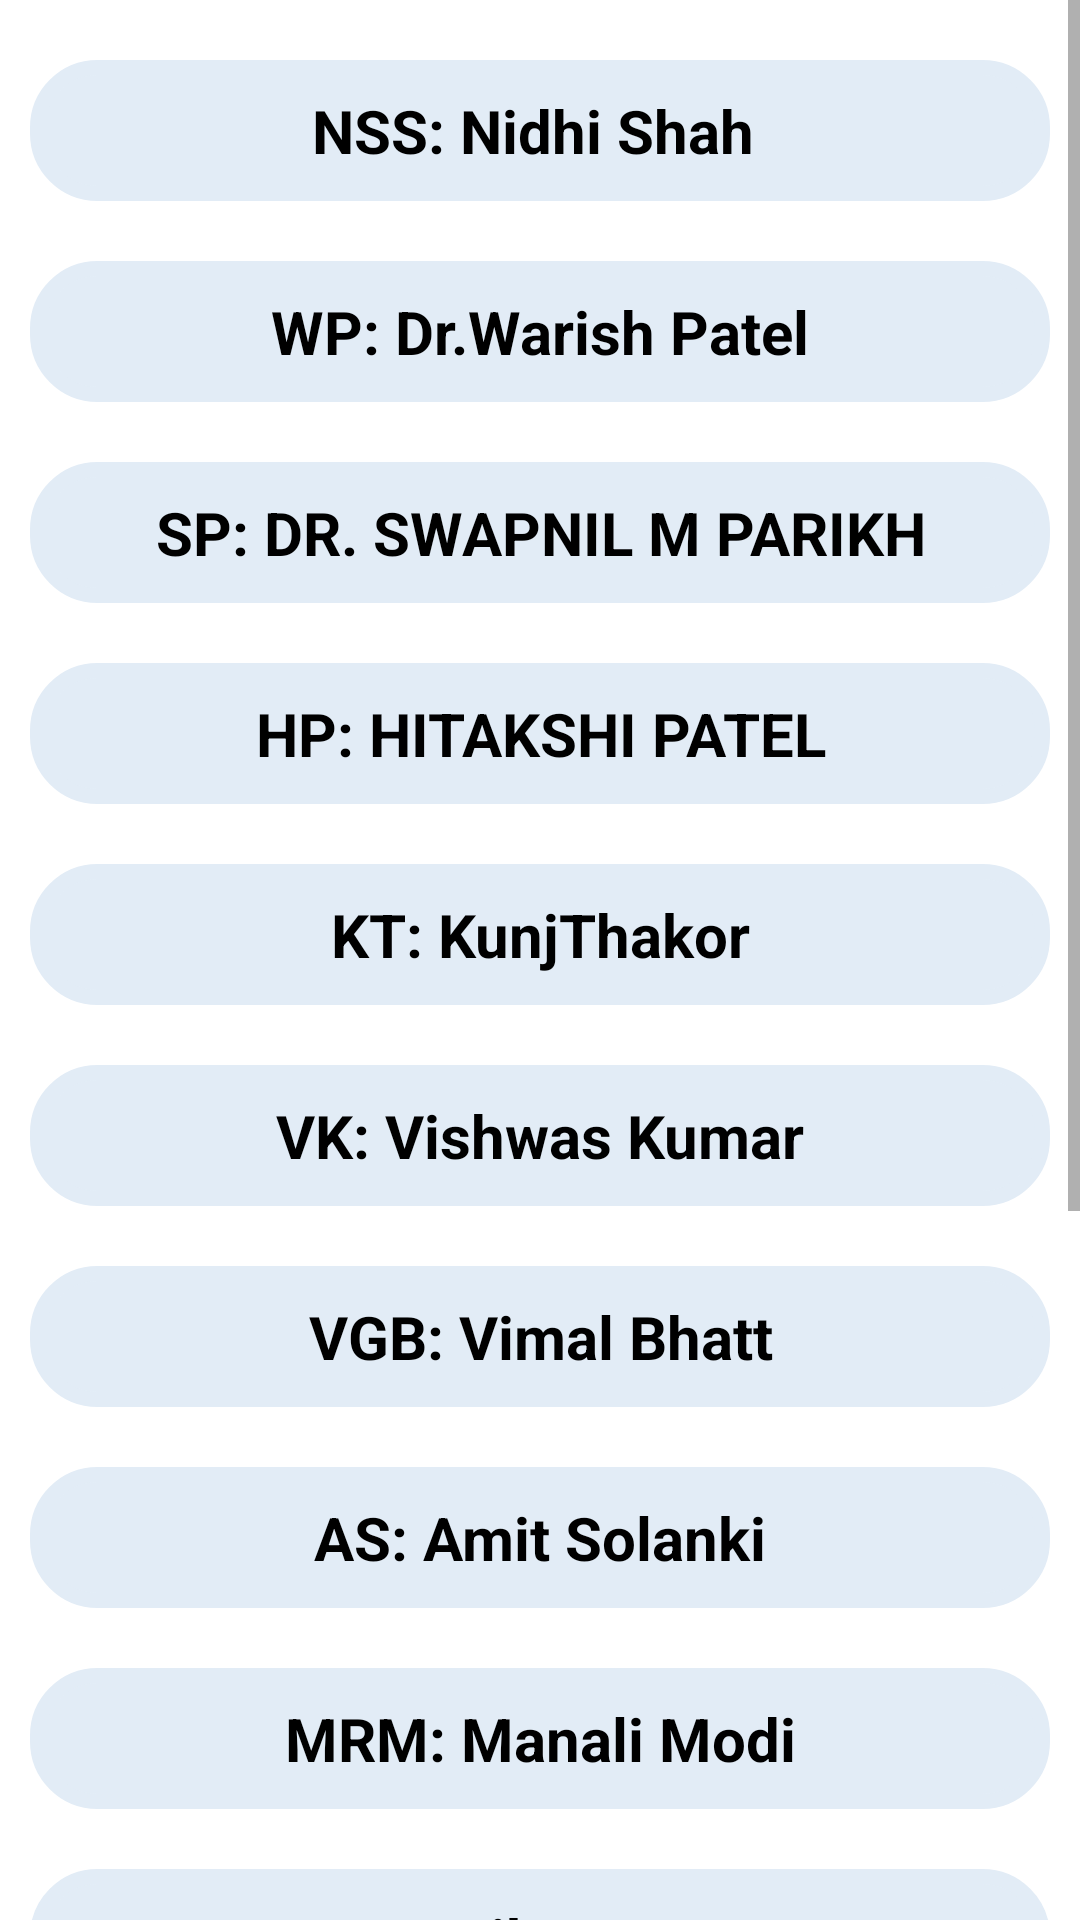

Produce the Android XML layout that renders to this screen, including the resource entries it uses.
<!-- AndroidManifest.xml: application theme Theme.PUSET -->
<!-- res/layout/activity_five_ioe.xml -->
<?xml version="1.0" encoding="utf-8"?>
<LinearLayout xmlns:android="http://schemas.android.com/apk/res/android"
    xmlns:app="http://schemas.android.com/apk/res-auto"
    xmlns:tools="http://schemas.android.com/tools"
    android:layout_width="match_parent"
    android:layout_height="match_parent"
    android:background="#ffffff"
    android:orientation="vertical"
    tools:context=".five.FiveIOE">

    <ScrollView
        android:layout_width="match_parent"
        android:layout_height="match_parent">

        <LinearLayout
            android:layout_width="match_parent"
            android:layout_height="wrap_content"
            android:layout_marginTop="10dp"
            android:layout_marginBottom="10dp"
            android:orientation="vertical">


            <TextView
                android:id="@+id/IOE1"
                android:layout_width="match_parent"
                android:layout_height="wrap_content"
                android:layout_margin="10dp"
                android:background="@drawable/rounded_corner"
                android:backgroundTint="#E2ECF6"
                android:padding="10dp"
                android:text="NSS: Nidhi Shah "
                android:textAlignment="center"
                android:textColor="@color/black"
                android:textSize="20sp"
                android:textStyle="bold" />

            <TextView
                android:id="@+id/IOE2"
                android:layout_width="match_parent"
                android:layout_height="wrap_content"
                android:layout_margin="10dp"
                android:background="@drawable/rounded_corner"
                android:backgroundTint="#E2ECF6"
                android:padding="10dp"
                android:text="WP: Dr.Warish Patel"
                android:textAlignment="center"
                android:textColor="@color/black"
                android:textSize="20sp"
                android:textStyle="bold" />

            <TextView
                android:id="@+id/IOE3"
                android:layout_width="match_parent"
                android:layout_height="wrap_content"
                android:layout_margin="10dp"
                android:background="@drawable/rounded_corner"
                android:backgroundTint="#E2ECF6"
                android:padding="10dp"
                android:text="SP: DR. SWAPNIL M PARIKH"
                android:textAlignment="center"
                android:textColor="@color/black"
                android:textSize="20sp"
                android:textStyle="bold" />

            <TextView
                android:id="@+id/IOE4"
                android:layout_width="match_parent"
                android:layout_height="wrap_content"
                android:layout_margin="10dp"
                android:background="@drawable/rounded_corner"
                android:backgroundTint="#E2ECF6"
                android:padding="10dp"
                android:text="HP: HITAKSHI PATEL"
                android:textAlignment="center"
                android:textColor="@color/black"
                android:textSize="20sp"
                android:textStyle="bold" />

            <TextView
                android:id="@+id/IOE5"
                android:layout_width="match_parent"
                android:layout_height="wrap_content"
                android:layout_margin="10dp"
                android:background="@drawable/rounded_corner"
                android:backgroundTint="#E2ECF6"
                android:padding="10dp"
                android:text="KT: KunjThakor"
                android:textAlignment="center"
                android:textColor="@color/black"
                android:textSize="20sp"
                android:textStyle="bold" />

            <TextView
                android:id="@+id/IOE6"
                android:layout_width="match_parent"
                android:layout_height="wrap_content"
                android:layout_margin="10dp"
                android:background="@drawable/rounded_corner"
                android:backgroundTint="#E2ECF6"
                android:padding="10dp"
                android:text="VK: Vishwas Kumar"
                android:textAlignment="center"
                android:textColor="@color/black"
                android:textSize="20sp"
                android:textStyle="bold" />

            <TextView
                android:id="@+id/IOE7"
                android:layout_width="match_parent"
                android:layout_height="wrap_content"
                android:layout_margin="10dp"
                android:background="@drawable/rounded_corner"
                android:backgroundTint="#E2ECF6"
                android:padding="10dp"
                android:text="VGB: Vimal Bhatt"
                android:textAlignment="center"
                android:textColor="@color/black"
                android:textSize="20sp"
                android:textStyle="bold" />

            <TextView
                android:id="@+id/IOE8"
                android:layout_width="match_parent"
                android:layout_height="wrap_content"
                android:layout_margin="10dp"
                android:background="@drawable/rounded_corner"
                android:backgroundTint="#E2ECF6"
                android:padding="10dp"
                android:text="AS: Amit Solanki"
                android:textAlignment="center"
                android:textColor="@color/black"
                android:textSize="20sp"
                android:textStyle="bold" />

            <TextView
                android:id="@+id/IOE9"
                android:layout_width="match_parent"
                android:layout_height="wrap_content"
                android:layout_margin="10dp"
                android:background="@drawable/rounded_corner"
                android:backgroundTint="#E2ECF6"
                android:padding="10dp"
                android:text="MRM: Manali Modi"
                android:textAlignment="center"
                android:textColor="@color/black"
                android:textSize="20sp"
                android:textStyle="bold" />

            <TextView
                android:id="@+id/IOE10"
                android:layout_width="match_parent"
                android:layout_height="wrap_content"
                android:layout_margin="10dp"
                android:background="@drawable/rounded_corner"
                android:backgroundTint="#E2ECF6"
                android:padding="10dp"
                android:text="VA: Vikas Arya"
                android:textAlignment="center"
                android:textColor="@color/black"
                android:textSize="20sp"
                android:textStyle="bold" />

            <TextView
                android:id="@+id/IOE11"
                android:layout_width="match_parent"
                android:layout_height="wrap_content"
                android:layout_margin="10dp"
                android:background="@drawable/rounded_corner"
                android:backgroundTint="#E2ECF6"
                android:padding="10dp"
                android:text="BMK:Bhavik Kumar Kataria"
                android:textAlignment="center"
                android:textColor="@color/black"
                android:textSize="20sp"
                android:textStyle="bold" />

            <TextView
                android:id="@+id/IOE12"
                android:layout_width="match_parent"
                android:layout_height="wrap_content"
                android:layout_margin="10dp"
                android:background="@drawable/rounded_corner"
                android:backgroundTint="#E2ECF6"
                android:padding="10dp"
                android:text="APK:Ashish Kumar"
                android:textAlignment="center"
                android:textColor="@color/black"
                android:textSize="20sp"
                android:textStyle="bold" />

            <TextView
                android:id="@+id/IOE13"
                android:layout_width="match_parent"
                android:layout_height="wrap_content"
                android:layout_margin="10dp"
                android:background="@drawable/rounded_corner"
                android:backgroundTint="#E2ECF6"
                android:padding="10dp"
                android:text="NS: Neel Vijay Shah"
                android:textAlignment="center"
                android:textColor="@color/black"
                android:textSize="20sp"
                android:textStyle="bold" />

            <TextView
                android:id="@+id/IOE14"
                android:layout_width="match_parent"
                android:layout_height="wrap_content"
                android:layout_margin="10dp"
                android:background="@drawable/rounded_corner"
                android:backgroundTint="#E2ECF6"
                android:padding="10dp"
                android:text="RA: Rishabh aathiya"
                android:textAlignment="center"
                android:textColor="@color/black"
                android:textSize="20sp"
                android:textStyle="bold" />

            <TextView
                android:id="@+id/IOE15"
                android:layout_width="match_parent"
                android:layout_height="wrap_content"
                android:layout_margin="10dp"
                android:background="@drawable/rounded_corner"
                android:backgroundTint="#E2ECF6"
                android:padding="10dp"
                android:text="MK: Manish Kumar"
                android:textAlignment="center"
                android:textColor="@color/black"
                android:textSize="20sp"
                android:textStyle="bold" />
        </LinearLayout>
    </ScrollView>
</LinearLayout>
<!-- resources referenced by this layout -->
<resources>
  <color name="black">#FF000000</color>
  <!-- drawable rounded_corner (drawable) -->
  <?xml version="1.0" encoding="utf-8"?>
      <shape xmlns:android="http://schemas.android.com/apk/res/android"
          android:shape="rectangle">
          <corners android:radius="20dp" />  // set radius of corner
          <stroke android:width="5dp" android:color="#42A5F5" /> // set color and width of border
          <solid android:color="#42A5F5" /> // inner bgcolor
      </shape>
  <style name="Theme.PUSET" parent="Theme.MaterialComponents.DayNight.DarkActionBar">
          
          <item name="colorPrimary">@color/purple_500</item>
          <item name="colorPrimaryVariant">@color/purple_700</item>
          <item name="colorOnPrimary">@color/white</item>
          
          <item name="colorSecondary">@color/teal_200</item>
          <item name="colorSecondaryVariant">@color/teal_700</item>
          <item name="colorOnSecondary">@color/black</item>
          
          <item name="android:statusBarColor" tools:targetApi="l">?attr/colorPrimaryVariant</item>
          
      </style>
  <color name="purple_500">#F201072C</color>
  <color name="purple_700">#F201072C</color>
  <color name="white">#FFFFFFFF</color>
  <color name="teal_200">#FF03DAC5</color>
  <color name="teal_700">#FF018786</color>
</resources>
